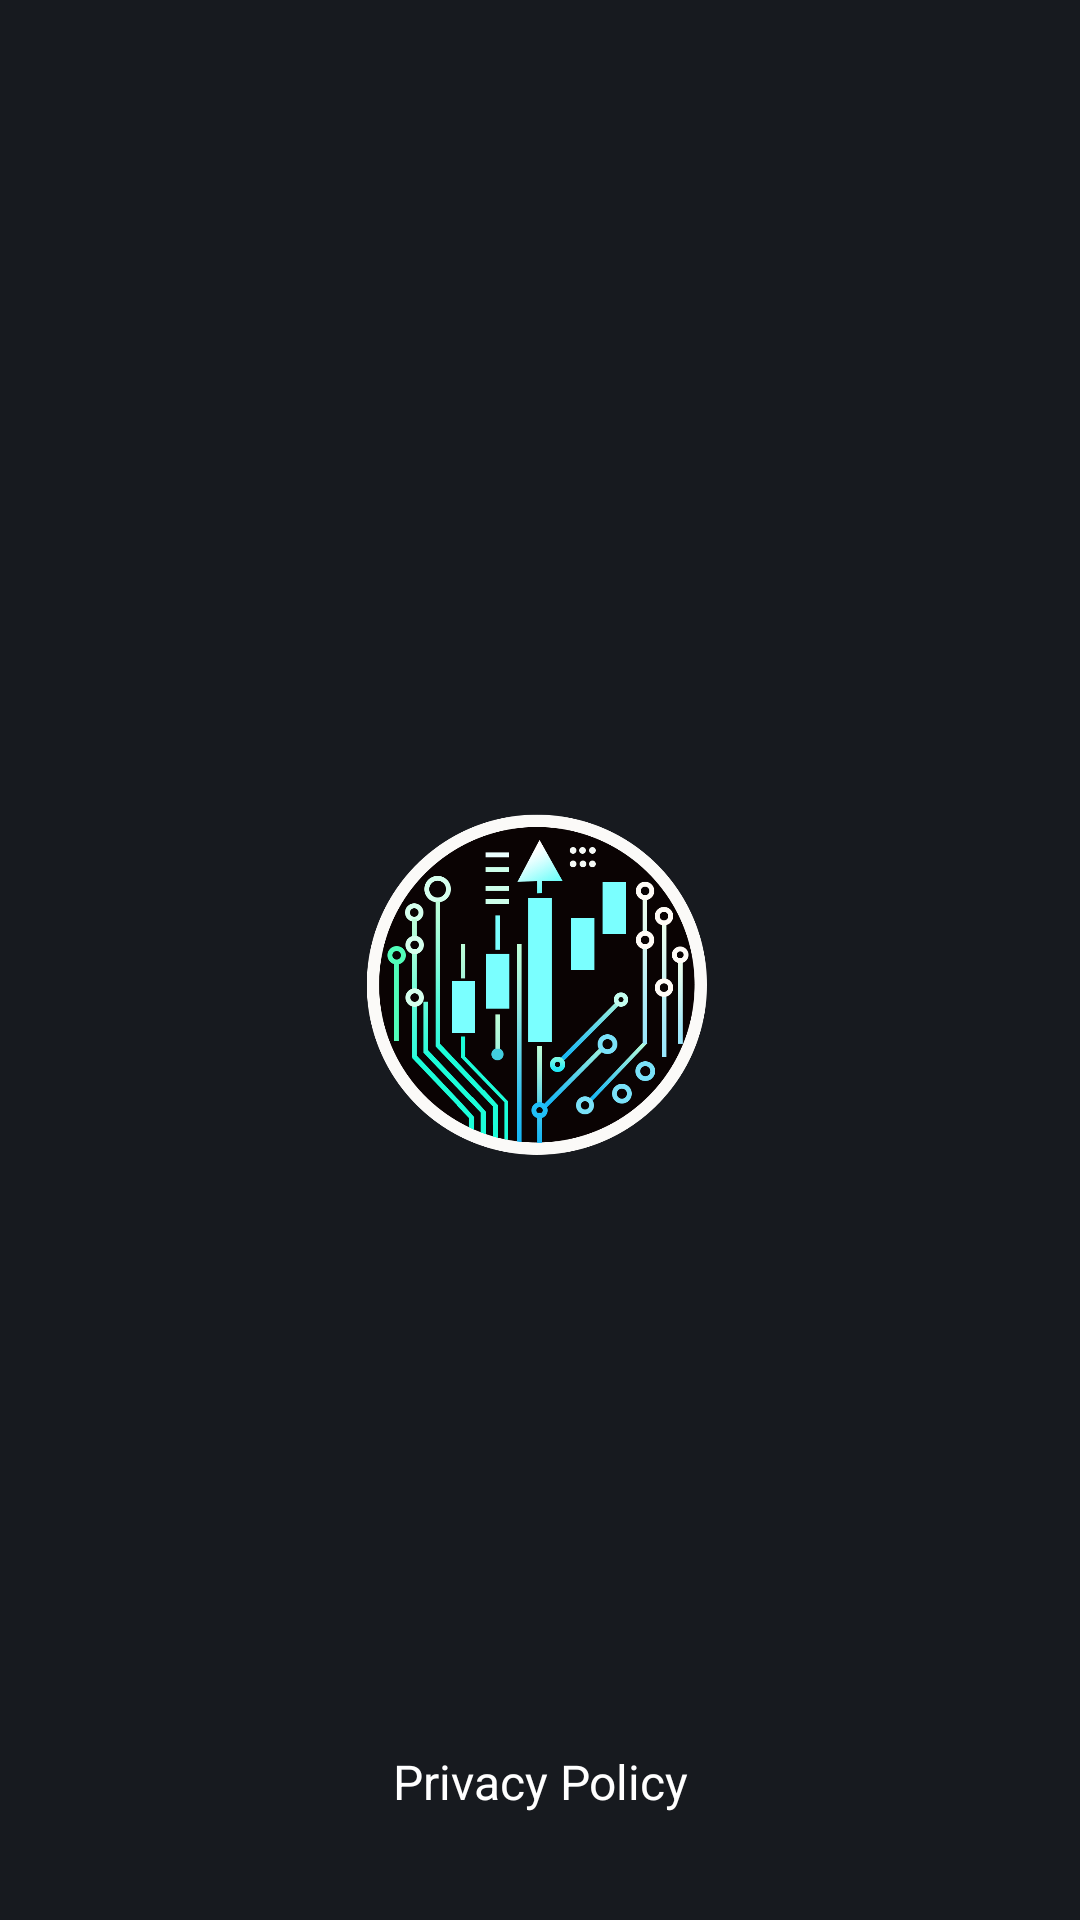

Produce the Android XML layout that renders to this screen, including the resource entries it uses.
<!-- AndroidManifest.xml: activity theme Theme.Design.NoActionBar -->
<!-- res/layout/activity_splash.xml -->
<?xml version="1.0" encoding="utf-8"?>
<RelativeLayout xmlns:android="http://schemas.android.com/apk/res/android"
    android:layout_width="match_parent"
    android:layout_height="match_parent"
    android:background="#171a1f">

    
    <ImageView
        android:id="@+id/walk_icon"
        android:layout_width="150dp"
        android:layout_height="150dp"
        android:src="@drawable/logo"
        android:layout_centerInParent="true" />

    
    <FrameLayout
        android:layout_width="match_parent"
        android:layout_alignParentBottom="true"
        android:layout_height="50dp"
        android:layout_marginBottom="20dp">

        <TextView
            android:id="@+id/privacy_policy"
            android:layout_width="match_parent"
            android:layout_height="48dp"
            android:text="Privacy Policy"
            android:textSize="16sp"
            android:gravity="center"
            android:textColor="@android:color/white"
            android:clickable="true"
            android:focusable="true" />
    </FrameLayout>
</RelativeLayout>
<!-- resources referenced by this layout -->
<resources>
  <!-- drawable logo: png bitmap (drawable, 124586 bytes) -->
</resources>
